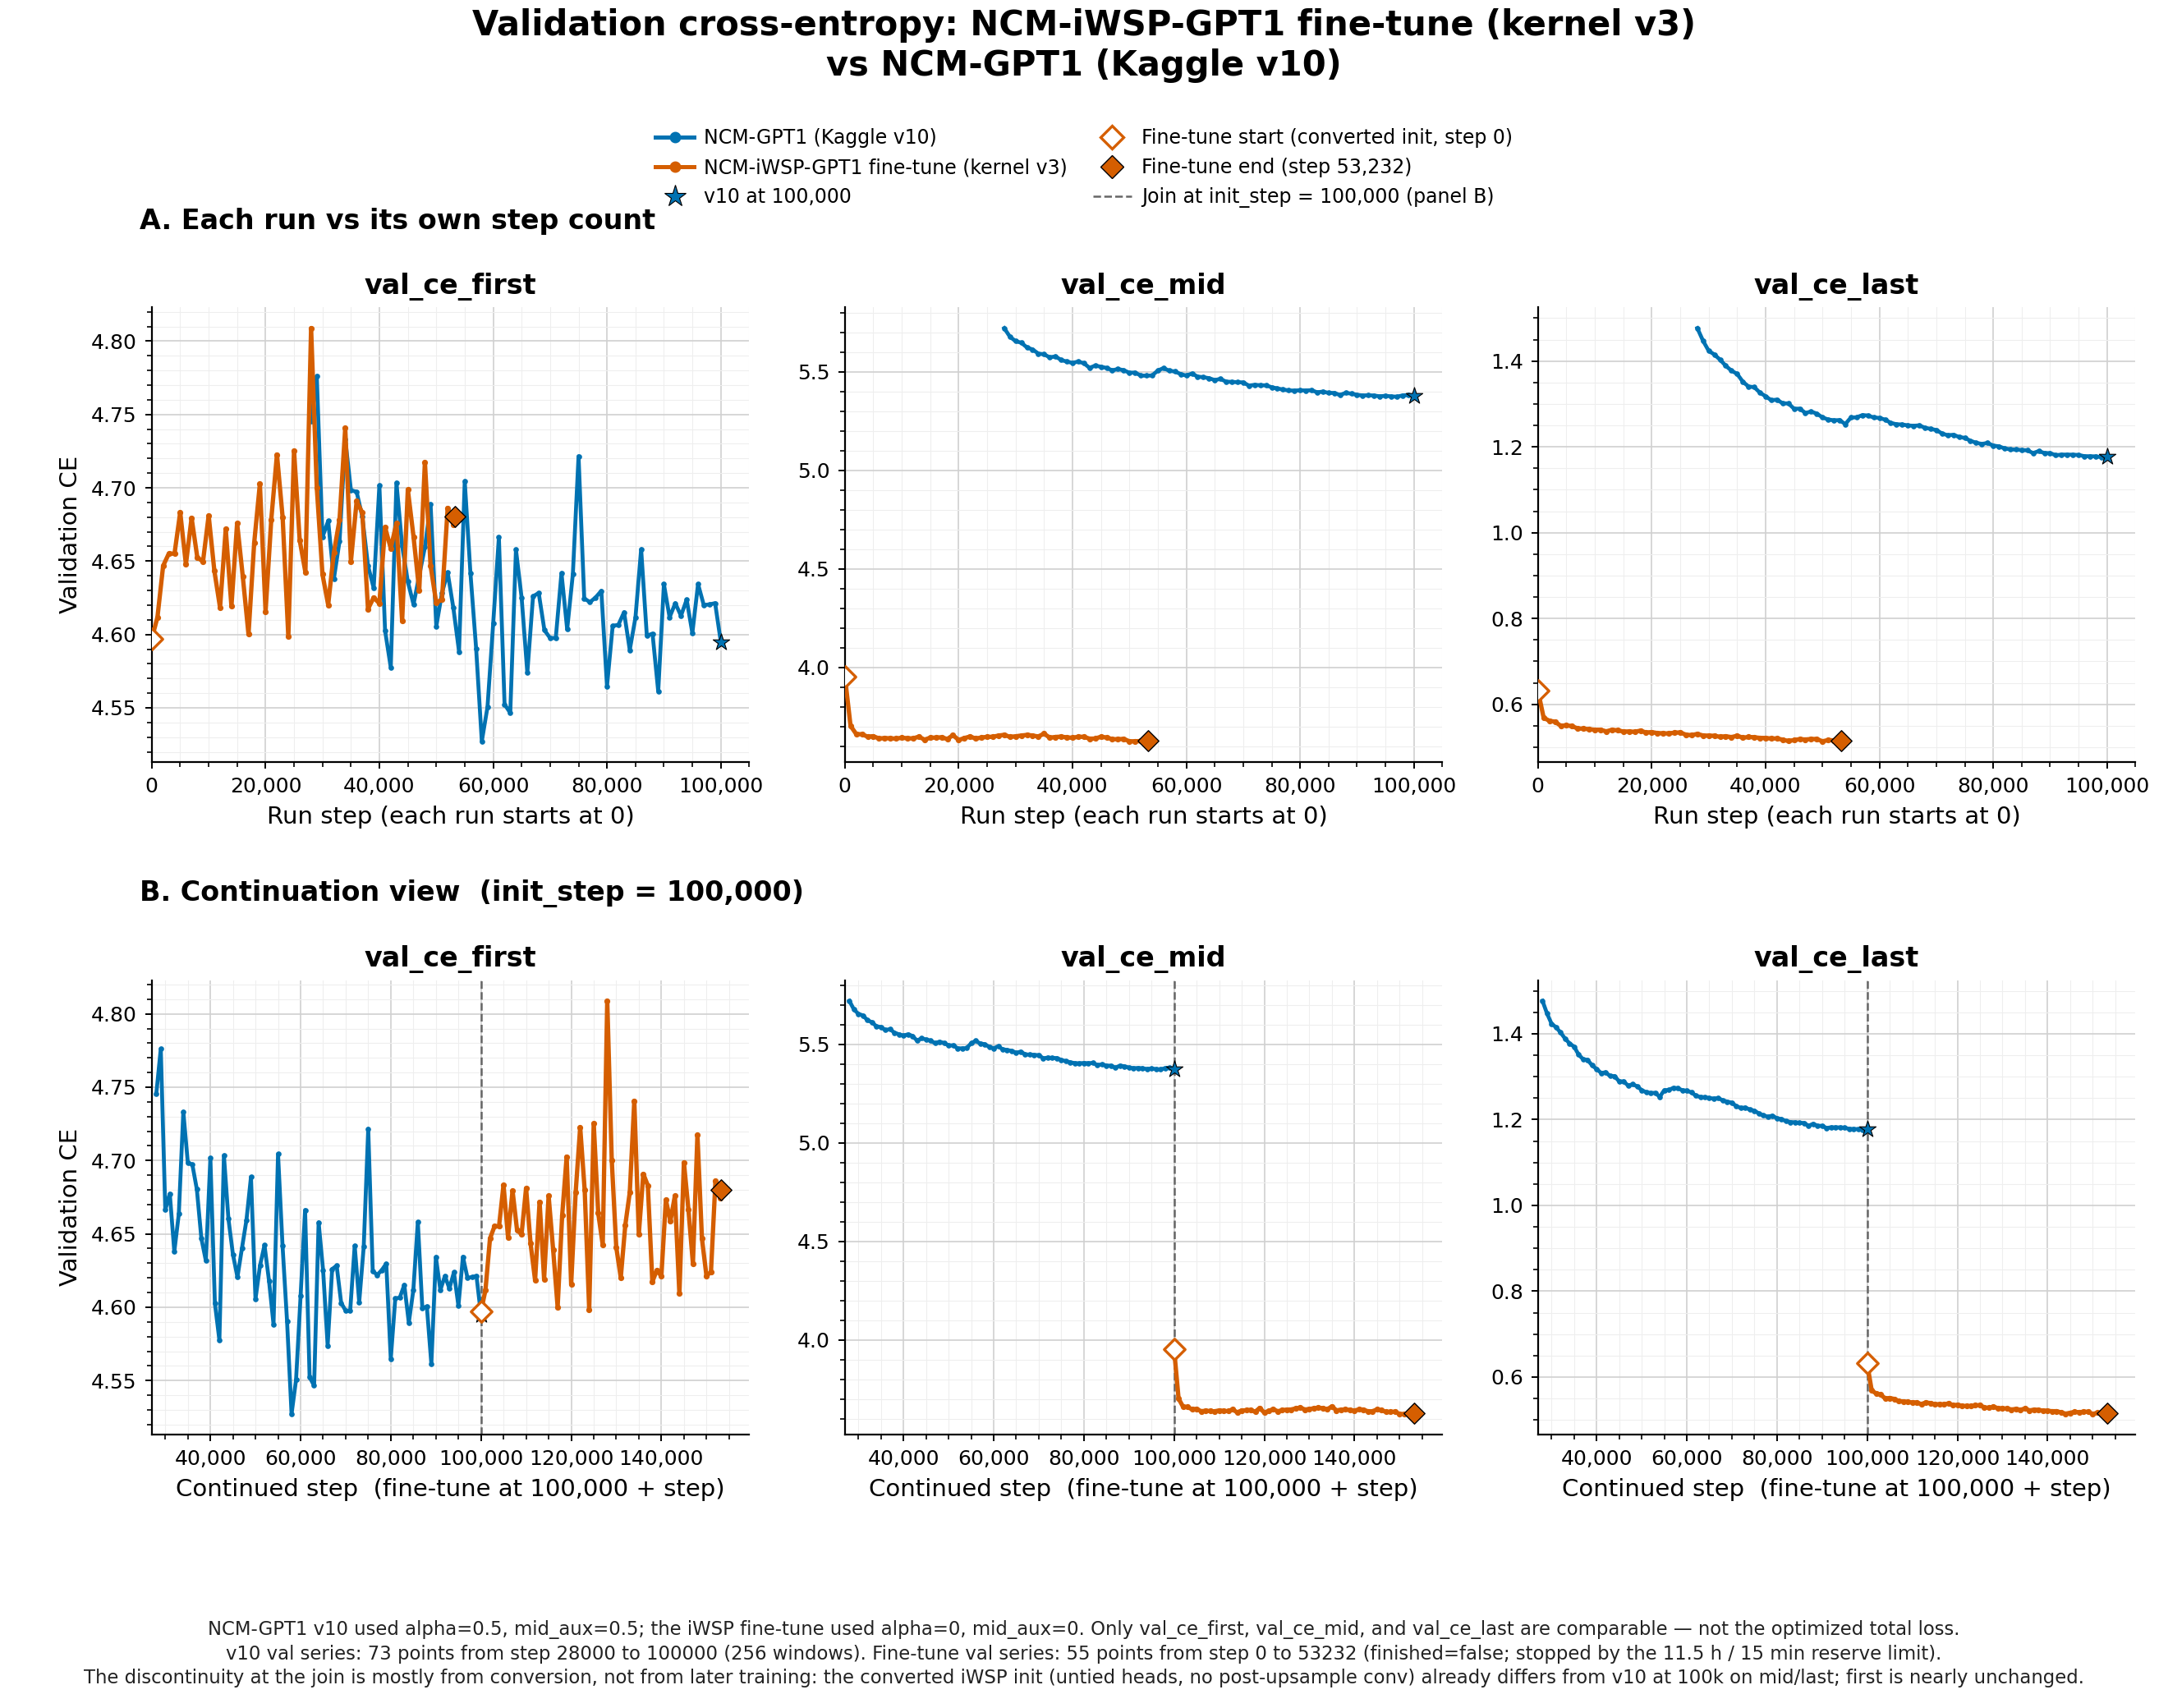

The file beside this chart, header and first rows:
source, step, step_continued, val_ce_first, val_ce_mid, val_ce_last, val_loss, alpha, mid_aux, time
NCM-GPT1 (Kaggle v10), 28000, 28000, 4.745, 5.721, 1.477, 4.499, 0.5, , 2026-11-18T12:14:52+08:00
NCM-GPT1 (Kaggle v10), 29000, 29000, 4.776, 5.677, 1.447, 4.457, 0.5, , 2026-11-18T13:05:25+08:00
NCM-GPT1 (Kaggle v10), 30000, 30000, 4.666, 5.655, 1.424, 4.429, 0.5, , 2026-11-18T13:55:59+08:00
NCM-GPT1 (Kaggle v10), 31000, 31000, 4.677, 5.647, 1.415, 4.412, 0.5, , 2026-11-18T14:46:36+08:00
NCM-GPT1 (Kaggle v10), 32000, 32000, 4.638, 5.623, 1.403, 4.393, 0.5, , 2026-11-18T15:37:15+08:00
NCM-GPT1 (Kaggle v10), 33000, 33000, 4.664, 5.612, 1.389, 4.378, 0.5, , 2026-11-18T16:27:51+08:00
NCM-GPT1 (Kaggle v10), 34000, 34000, 4.733, 5.592, 1.377, 4.368, 0.5, , 2026-11-18T17:18:24+08:00
NCM-GPT1 (Kaggle v10), 35000, 35000, 4.698, 5.588, 1.37, 4.353, 0.5, , 2026-11-18T18:08:59+08:00
NCM-GPT1 (Kaggle v10), 36000, 36000, 4.697, 5.572, 1.352, 4.338, 0.5, , 2026-11-18T18:59:33+08:00
NCM-GPT1 (Kaggle v10), 37000, 37000, 4.68, 5.577, 1.341, 4.327, 0.5, , 2026-11-18T19:50:07+08:00
NCM-GPT1 (Kaggle v10), 38000, 38000, 4.647, 5.559, 1.339, 4.317, 0.5, , 2026-11-18T20:40:39+08:00
NCM-GPT1 (Kaggle v10), 39000, 39000, 4.632, 5.551, 1.326, 4.309, 0.5, , 2026-11-18T21:31:13+08:00
NCM-GPT1 (Kaggle v10), 40000, 40000, 4.702, 5.545, 1.318, 4.297, 0.5, , 2026-11-18T22:21:46+08:00
NCM-GPT1 (Kaggle v10), 41000, 41000, 4.603, 5.551, 1.309, 4.29, 0.5, , 2026-11-21T15:21:08+08:00
NCM-GPT1 (Kaggle v10), 42000, 42000, 4.577, 5.543, 1.31, 4.286, 0.5, , 2026-11-21T16:08:38+08:00
NCM-GPT1 (Kaggle v10), 43000, 43000, 4.704, 5.519, 1.301, 4.276, 0.5, , 2026-11-21T16:56:12+08:00
NCM-GPT1 (Kaggle v10), 44000, 44000, 4.66, 5.531, 1.301, 4.274, 0.5, , 2026-11-21T17:43:45+08:00
NCM-GPT1 (Kaggle v10), 45000, 45000, 4.636, 5.525, 1.289, 4.261, 0.5, , 2026-11-21T18:31:14+08:00
NCM-GPT1 (Kaggle v10), 46000, 46000, 4.62, 5.519, 1.289, 4.262, 0.5, , 2026-11-21T19:18:39+08:00
NCM-GPT1 (Kaggle v10), 47000, 47000, 4.64, 5.506, 1.279, 4.254, 0.5, , 2026-11-21T20:06:01+08:00
NCM-GPT1 (Kaggle v10), 48000, 48000, 4.659, 5.513, 1.282, 4.251, 0.5, , 2026-11-21T20:53:26+08:00
NCM-GPT1 (Kaggle v10), 49000, 49000, 4.689, 5.507, 1.277, 4.245, 0.5, , 2026-11-21T21:40:51+08:00
NCM-GPT1 (Kaggle v10), 50000, 50000, 4.606, 5.494, 1.269, 4.239, 0.5, , 2026-11-21T22:28:14+08:00
NCM-GPT1 (Kaggle v10), 51000, 51000, 4.628, 5.495, 1.264, 4.234, 0.5, , 2026-11-21T23:15:36+08:00
NCM-GPT1 (Kaggle v10), 52000, 52000, 4.642, 5.48, 1.262, 4.225, 0.5, , 2026-11-22T00:02:59+08:00
NCM-GPT1 (Kaggle v10), 53000, 53000, 4.618, 5.48, 1.262, 4.224, 0.5, , 2026-11-22T00:50:22+08:00
NCM-GPT1 (Kaggle v10), 54000, 54000, 4.588, 5.481, 1.253, 4.214, 0.5, , 2026-11-22T01:37:46+08:00
NCM-GPT1 (Kaggle v10), 55000, 55000, 4.705, 5.506, 1.268, 7.034, 0.5, 0.5, 2026-11-22T08:46:44+08:00
NCM-GPT1 (Kaggle v10), 56000, 56000, 4.642, 5.518, 1.269, 7.037, 0.5, 0.5, 2026-11-22T09:12:27+08:00
NCM-GPT1 (Kaggle v10), 57000, 57000, 4.591, 5.504, 1.274, 7.028, 0.5, 0.5, 2026-11-22T09:38:12+08:00
NCM-GPT1 (Kaggle v10), 58000, 58000, 4.527, 5.501, 1.273, 7.029, 0.5, 0.5, 2026-11-22T10:03:54+08:00
NCM-GPT1 (Kaggle v10), 59000, 59000, 4.551, 5.488, 1.268, 7.015, 0.5, 0.5, 2026-11-22T10:29:36+08:00
NCM-GPT1 (Kaggle v10), 60000, 60000, 4.608, 5.48, 1.267, 7.01, 0.5, 0.5, 2026-11-22T10:55:19+08:00
NCM-GPT1 (Kaggle v10), 61000, 61000, 4.666, 5.49, 1.263, 7.009, 0.5, 0.5, 2026-11-22T11:21:02+08:00
NCM-GPT1 (Kaggle v10), 62000, 62000, 4.552, 5.475, 1.256, 6.995, 0.5, 0.5, 2026-11-22T11:46:44+08:00
NCM-GPT1 (Kaggle v10), 63000, 63000, 4.547, 5.472, 1.253, 6.984, 0.5, 0.5, 2026-11-22T12:12:27+08:00
NCM-GPT1 (Kaggle v10), 64000, 64000, 4.658, 5.467, 1.252, 6.98, 0.5, 0.5, 2026-11-22T12:38:10+08:00
NCM-GPT1 (Kaggle v10), 65000, 65000, 4.625, 5.457, 1.25, 6.975, 0.5, 0.5, 2026-11-22T13:03:53+08:00
NCM-GPT1 (Kaggle v10), 66000, 66000, 4.574, 5.463, 1.249, 6.972, 0.5, 0.5, 2026-11-22T13:29:36+08:00
NCM-GPT1 (Kaggle v10), 67000, 67000, 4.626, 5.449, 1.25, 6.961, 0.5, 0.5, 2026-11-22T13:55:18+08:00
NCM-GPT1 (Kaggle v10), 68000, 68000, 4.628, 5.448, 1.244, 6.956, 0.5, 0.5, 2026-11-22T14:21:00+08:00
NCM-GPT1 (Kaggle v10), 69000, 69000, 4.603, 5.446, 1.242, 6.95, 0.5, 0.5, 2026-11-22T14:46:41+08:00
NCM-GPT1 (Kaggle v10), 70000, 70000, 4.598, 5.445, 1.239, 6.945, 0.5, 0.5, 2026-11-22T15:12:23+08:00
NCM-GPT1 (Kaggle v10), 71000, 71000, 4.598, 5.429, 1.231, 6.936, 0.5, 0.5, 2026-11-22T15:38:05+08:00
NCM-GPT1 (Kaggle v10), 72000, 72000, 4.642, 5.433, 1.227, 6.937, 0.5, 0.5, 2026-11-22T16:03:47+08:00
NCM-GPT1 (Kaggle v10), 73000, 73000, 4.604, 5.431, 1.228, 6.928, 0.5, 0.5, 2026-11-22T16:29:28+08:00
NCM-GPT1 (Kaggle v10), 74000, 74000, 4.641, 5.43, 1.223, 6.921, 0.5, 0.5, 2026-11-22T16:55:10+08:00
NCM-GPT1 (Kaggle v10), 75000, 75000, 4.722, 5.421, 1.221, 6.917, 0.5, 0.5, 2026-11-22T17:20:52+08:00
NCM-GPT1 (Kaggle v10), 76000, 76000, 4.625, 5.415, 1.214, 6.905, 0.5, 0.5, 2026-11-22T17:46:36+08:00
NCM-GPT1 (Kaggle v10), 77000, 77000, 4.622, 5.409, 1.209, 6.902, 0.5, 0.5, 2026-11-22T18:12:18+08:00
NCM-GPT1 (Kaggle v10), 78000, 78000, 4.625, 5.405, 1.207, 6.893, 0.5, 0.5, 2026-11-22T18:38:00+08:00
NCM-GPT1 (Kaggle v10), 79000, 79000, 4.63, 5.404, 1.209, 6.891, 0.5, 0.5, 2026-11-22T19:03:43+08:00
NCM-GPT1 (Kaggle v10), 80000, 80000, 4.565, 5.405, 1.203, 6.893, 0.5, 0.5, 2026-11-22T19:29:27+08:00
NCM-GPT1 (Kaggle v10), 81000, 81000, 4.606, 5.404, 1.201, 6.882, 0.5, 0.5, 2026-11-22T20:12:46+08:00
NCM-GPT1 (Kaggle v10), 82000, 82000, 4.607, 5.406, 1.196, 6.885, 0.5, 0.5, 2026-11-22T20:38:23+08:00
NCM-GPT1 (Kaggle v10), 83000, 83000, 4.615, 5.395, 1.194, 6.877, 0.5, 0.5, 2026-11-22T21:04:03+08:00
NCM-GPT1 (Kaggle v10), 84000, 84000, 4.589, 5.399, 1.194, 6.874, 0.5, 0.5, 2026-11-22T21:29:40+08:00
NCM-GPT1 (Kaggle v10), 85000, 85000, 4.612, 5.392, 1.193, 6.87, 0.5, 0.5, 2026-11-22T21:55:16+08:00
NCM-GPT1 (Kaggle v10), 86000, 86000, 4.658, 5.392, 1.192, 6.869, 0.5, 0.5, 2026-11-22T22:20:52+08:00
NCM-GPT1 (Kaggle v10), 87000, 87000, 4.599, 5.381, 1.185, 6.857, 0.5, 0.5, 2026-11-22T22:46:27+08:00
... 68 more rows
